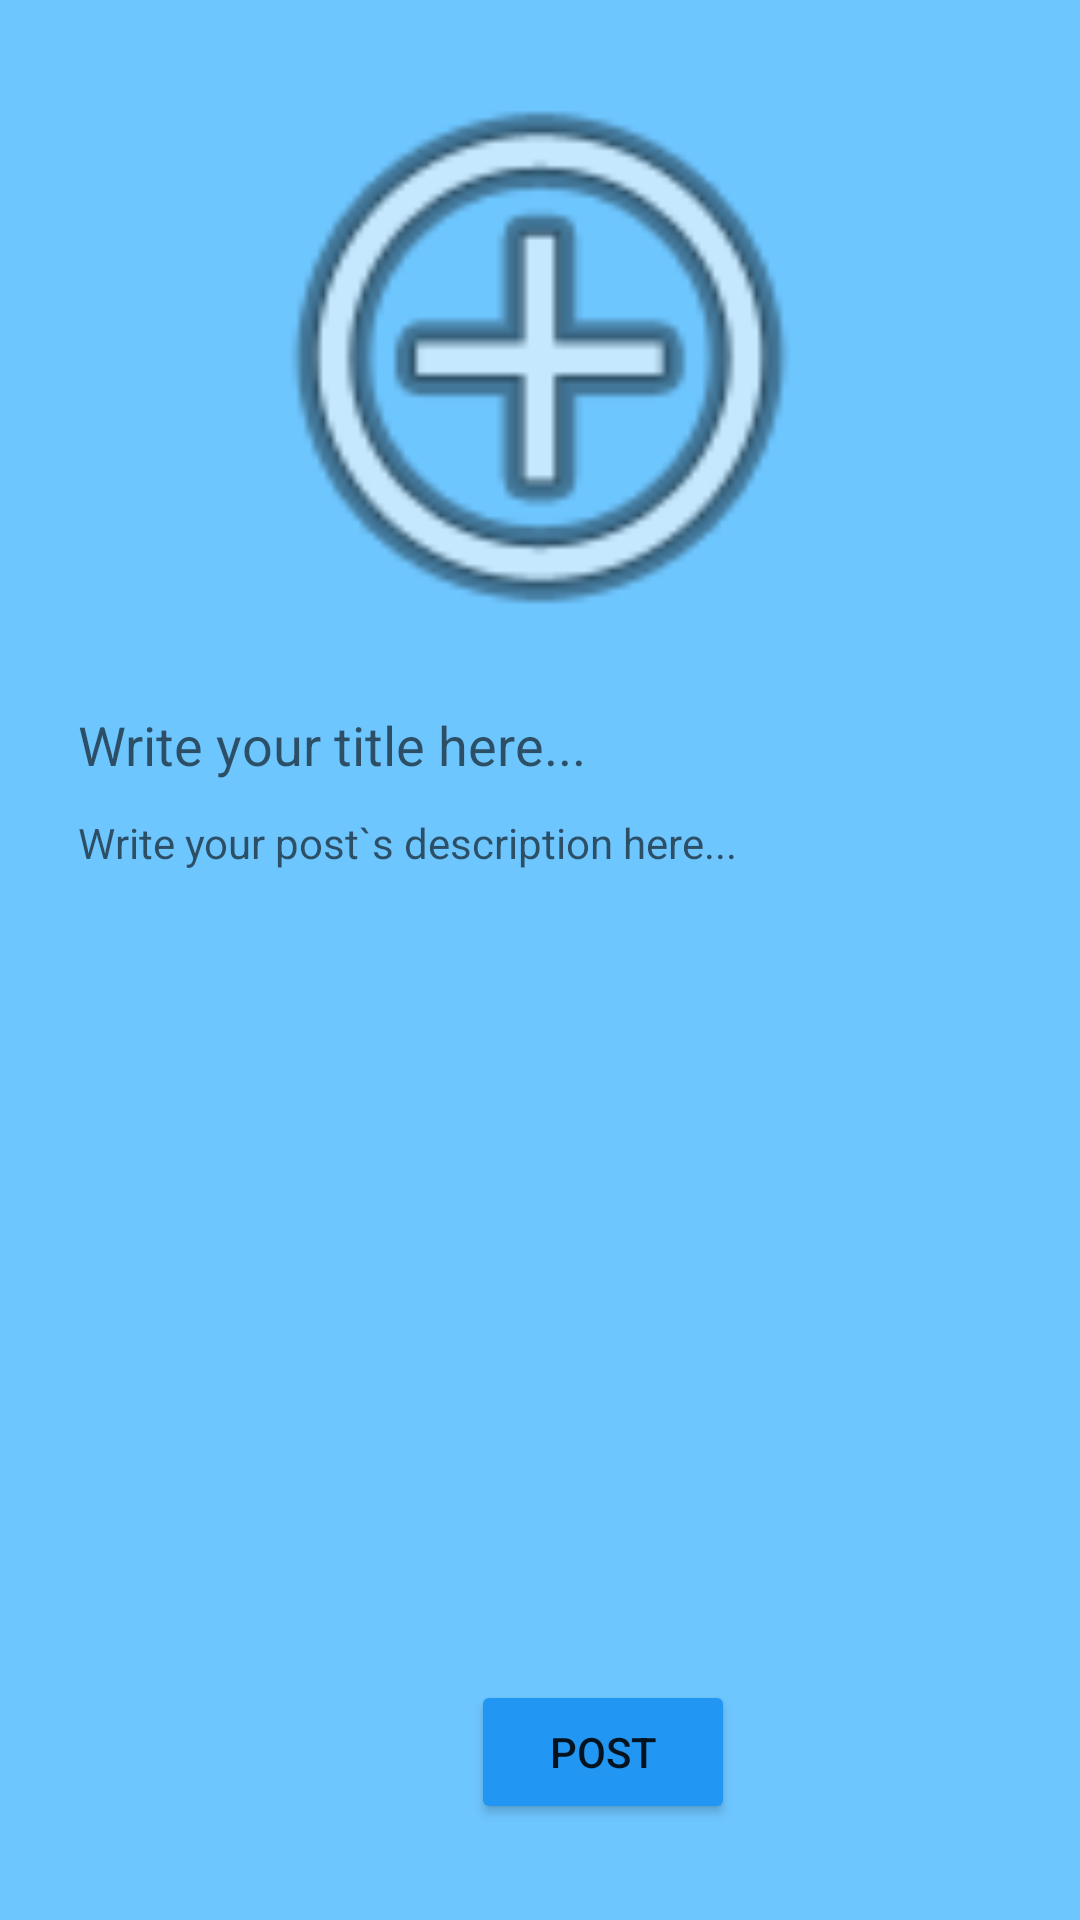

Here is an Android app screen rendered from its layout file. Give the layout XML and the strings, colors and styles it references.
<!-- AndroidManifest.xml: application theme Theme.AutomatsApp -->
<!-- res/layout/upload_post.xml -->
<?xml version="1.0" encoding="utf-8"?>
<androidx.constraintlayout.widget.ConstraintLayout xmlns:android="http://schemas.android.com/apk/res/android"
    xmlns:app="http://schemas.android.com/apk/res-auto"
    xmlns:tools="http://schemas.android.com/tools"
    android:layout_width="match_parent"
    android:layout_height="match_parent"
    android:background="@color/lighter_blue">


    <Button
        android:id="@+id/button_postdialog_post"
        android:layout_width="wrap_content"
        android:layout_height="wrap_content"
        android:layout_marginBottom="32dp"
        android:backgroundTint="@color/light_blue"
        android:text="@string/main_post"
        app:layout_constraintBottom_toBottomOf="parent"
        app:layout_constraintEnd_toEndOf="@+id/edittext_postdialog_description"
        app:layout_constraintStart_toStartOf="@+id/edittext_postdialog_description" />

    <EditText
        android:id="@+id/edittext_postdialog_description"
        android:layout_width="350dp"
        android:layout_height="300dp"
        android:layout_marginTop="16dp"
        android:background="@android:color/transparent"
        android:ems="10"
        android:gravity="top"
        android:hint="@string/dialog_description"
        android:inputType="textMultiLine"
        android:textAlignment="gravity"
        android:textSize="14sp"
        app:layout_constraintBottom_toTopOf="@+id/button_postdialog_post"
        app:layout_constraintEnd_toEndOf="@+id/edittext_dialog_title"
        app:layout_constraintHorizontal_bias="0.0"
        app:layout_constraintStart_toStartOf="@+id/edittext_dialog_title"
        app:layout_constraintTop_toBottomOf="@+id/edittext_dialog_title"
        app:layout_constraintVertical_bias="0.324" />

    <ImageView
        android:id="@+id/imageview_postdialog_image"
        android:layout_width="0dp"
        android:layout_height="0dp"
        android:layout_marginStart="8dp"
        android:layout_marginTop="8dp"
        android:layout_marginEnd="8dp"
        android:src="@android:drawable/ic_menu_add"
        app:layout_constraintBottom_toTopOf="@+id/guideline2"
        app:layout_constraintEnd_toEndOf="parent"
        app:layout_constraintStart_toStartOf="parent"
        app:layout_constraintTop_toTopOf="parent" />

    <EditText
        android:id="@+id/edittext_dialog_title"
        android:layout_width="wrap_content"
        android:layout_height="wrap_content"
        android:layout_marginTop="8dp"
        android:background="@android:color/transparent"
        android:ems="10"
        android:hint="@string/dialog_title"
        android:inputType="textPersonName"
        app:layout_constraintEnd_toEndOf="@+id/imageview_postdialog_image"
        app:layout_constraintHorizontal_bias="0.135"
        app:layout_constraintStart_toStartOf="@+id/imageview_postdialog_image"
        app:layout_constraintTop_toTopOf="@+id/guideline2" />

    <androidx.constraintlayout.widget.Guideline
        android:id="@+id/guideline2"
        android:layout_width="wrap_content"
        android:layout_height="wrap_content"
        android:orientation="horizontal"
        app:layout_constraintGuide_begin="228dp" />
</androidx.constraintlayout.widget.ConstraintLayout>
<!-- resources referenced by this layout -->
<resources>
  <color name="light_blue">#2196f3</color>
  <color name="lighter_blue">#6ec6ff</color>
  <string name="dialog_description"> Write your post`s description here... </string>
  <string name="dialog_title">Write your title here... </string>
  <string name="main_post"> Post </string>
  <style name="Theme.AutomatsApp" parent="Theme.MaterialComponents.DayNight.NoActionBar">
          
          <item name="colorPrimary">@color/light_blue</item>
          <item name="colorPrimaryVariant">@color/lighter_blue</item>
          <item name="colorOnPrimary">@color/black</item>
          
          <item name="colorSecondary">@color/light_gray</item>
          <item name="colorSecondaryVariant">@color/white</item>
          <item name="colorOnSecondary">@color/black</item>
          
          <item name="android:statusBarColor" tools:targetApi="l">?attr/colorPrimaryVariant</item>
          
      </style>
  <color name="black">#000000</color>
  <color name="light_gray">#f5f5f5</color>
  <color name="white">#ffffff</color>
</resources>
